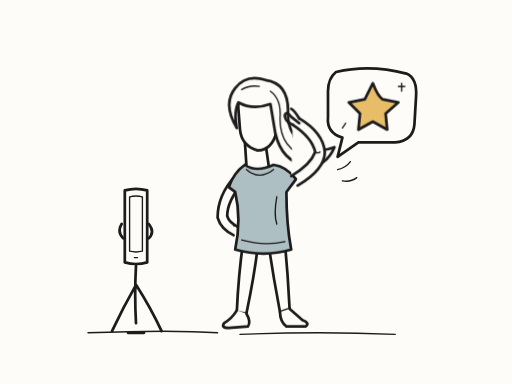
t = 0.00 s
t = 1.02 s: frame unchanged from t = 0.00 s, image omitted
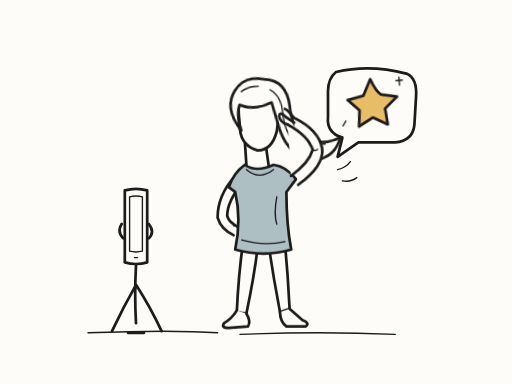
t = 1.98 s
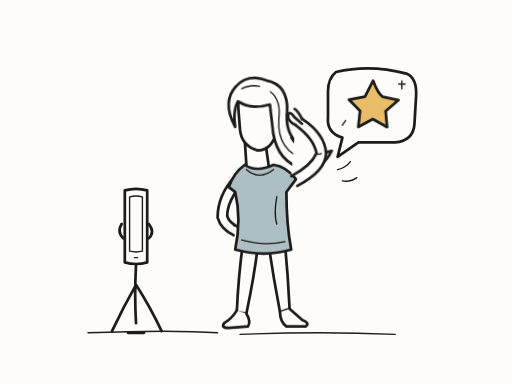
t = 3.02 s
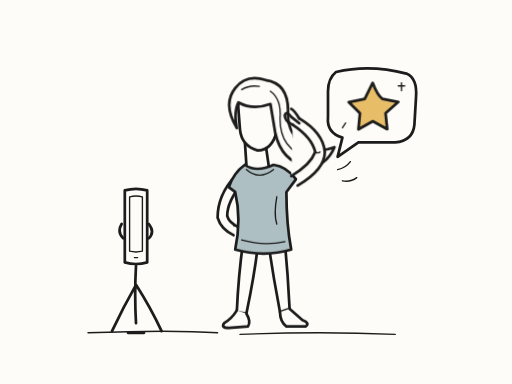
t = 4.02 s
t = 5.10 s: frame unchanged from t = 0.00 s, image omitted

The animated SVG that drew these frames (rendered in a browser with its animation timeline set to each time). Animation: 3 CSS @keyframes rules; one cycle of 6.00 s, repeats indefinitely.

<svg xmlns="http://www.w3.org/2000/svg" viewBox="0 0 320 240">
<rect width="320" height="240" fill="#fdfcf8"/>
<style>
  .ink{fill:none;stroke:#1c1c1c;stroke-width:1.7;stroke-linecap:round;stroke-linejoin:round}
  .detail{stroke-width:.85}
  .paper{fill:#fdfcf8}
  .hair{transform-box:fill-box;transform-origin:28% 18%;animation:flip 6s ease-in-out infinite}
  .arm{transform-box:fill-box;transform-origin:12% 91%;animation:gesture 6s ease-in-out infinite}
  .emoji{transform-box:fill-box;transform-origin:50% 80%;animation:hello 6s ease-in-out infinite}
  @keyframes flip{
    0%,24%,78%,100%{transform:rotate(0deg)}
    37%{transform:rotate(-9deg)}
    46%{transform:rotate(5deg)}
    57%{transform:rotate(-2deg)}
    67%{transform:rotate(0deg)}
  }
  @keyframes gesture{
    0%,24%,78%,100%{transform:rotate(0deg)}
    38%{transform:rotate(-7deg)}
    48%{transform:rotate(3deg)}
    62%{transform:rotate(0deg)}
  }
  @keyframes hello{
    0%,17%,80%,100%{transform:translateY(0) rotate(0deg)}
    29%{transform:translateY(-3px) rotate(-6deg)}
    42%{transform:translateY(-1px) rotate(4deg)}
    57%{transform:translateY(-2px) rotate(-2deg)}
    70%{transform:translateY(0) rotate(0deg)}
  }
  @media (prefers-reduced-motion: reduce){ * { animation: none !important } }
</style>
<g class="ink">
  <!-- A quiet floor, a phone, and its little tripod. -->
  <path class="detail" d="M55 208Q108 206 136 208M150 209Q200 207 247 209"/>
  <path d="M78 119Q85 117 92 119L92 164Q85 166 78 164Z" class="paper"/>
  <path class="detail" d="M81 123Q85 122 89 123L89 157Q85 158 81 157ZM84 161h2"/>
  <path d="M76 140Q73 145 77 149M93 140Q97 145 93 149M85 166Q84 184 85 202M85 178Q77 192 70 207M85 178Q94 192 101 207M80 208h10"/>

  <!-- The speaker's personal emoji, drawn rather than typeset. -->
  <path class="paper" d="M210 45Q231 40 254 46Q261 49 260 61L259 78Q258 88 247 89L224 89L211 98L214 86Q204 83 205 73L205 57Q205 49 210 45Z"/>
  <g class="emoji">
    <path fill="#e7bd68" d="M233 52Q236 60 239 62L249 64L241 71L242 81L233 76L224 81L225 71L218 64L228 62Z"/>
    <path class="detail" d="M251 52v5M249 54h4M216 77l-2 3"/>
  </g>

  <!-- Legs and shoes: open, slightly bowed pen strokes. -->
  <path class="paper" d="M152 151Q149 172 148 195L154 196Q159 172 161 155M168 154Q171 174 175 195L181 193Q180 172 178 151"/>
  <path d="M148 194Q145 199 140 202Q138 205 143 205L155 204Q157 201 154 196M175 195Q175 201 179 204L191 204Q194 202 189 200L181 193" class="paper"/>

  <!-- The free hand rests near the hip. -->
  <path d="M147 110Q136 122 136 136Q138 143 146 147M151 115Q142 126 142 135Q143 139 149 142"/>
  <path class="detail" d="M146 141Q151 141 152 145Q153 149 149 149"/>

  <!-- A loose, muted blue shirt. -->
  <path fill="#aebfc3" d="M153 103Q160 108 171 103Q179 104 185 112L179 120Q179 140 182 156Q165 161 147 156Q151 137 147 120L143 117Q146 108 153 103Z"/>
  <path class="detail" d="M154 106Q162 113 171 106M151 150Q165 154 178 151M173 123Q171 134 173 140"/>

  <!-- A faceless head and an open neck. -->
  <path class="paper" d="M153 88L154 103M166 90L168 104"/>
  <path class="paper" d="M149 68Q148 56 159 54Q171 53 175 66L173 82Q170 94 161 94Q151 91 150 81Z"/>

  <!-- Hair sweeps outward as the raised hand passes it. -->
  <g class="hair">
    <path class="paper" d="M148 80Q139 65 147 55Q154 46 166 50Q180 52 180 69Q179 84 191 91Q199 96 209 92Q204 104 192 104Q176 101 172 83L169 65Q158 69 149 64Q146 70 148 80Z"/>
    <path class="detail" d="M169 57Q176 62 175 74Q175 94 193 98M151 56Q156 53 162 54M183 85Q189 94 199 95"/>
  </g>

  <!-- Two open strokes describe the bent arm and lifted hand. -->
  <g class="arm">
    <path class="paper" d="M182 110Q194 103 197 95Q195 86 183 78M186 116Q203 106 203 95Q202 83 187 74"/>
    <path d="M183 78Q178 76 178 72Q179 69 182 73L187 77M187 74Q184 69 182 68"/>
    <path class="detail" d="M197 95q2 1 3 0"/>
  </g>
  <path class="detail" d="M211 106q5-1 8-5M214 113q5 1 9-2"/>
</g>
</svg>
